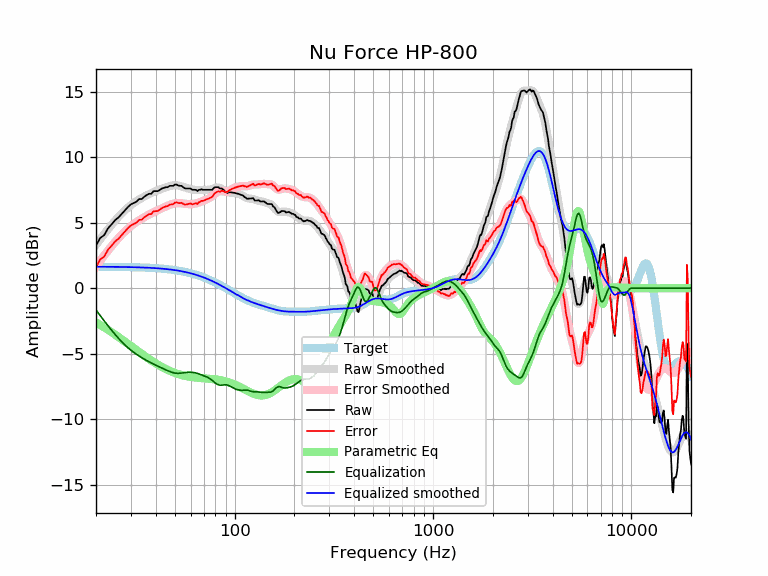

The file beside this chart, header and first rows:
frequency, raw, error, smoothed, error_smoothed, equalization, parametric_eq, equalized_raw, equalized_smoothed, target
20, 3.24, 1.60, 3.30, 1.66, -1.66, -2.61, 1.58, 1.64, 1.64
21, 3.84, 2.20, 3.73, 2.10, -2.10, -2.80, 1.74, 1.64, 1.64
22, 4.05, 2.42, 4.14, 2.50, -2.50, -2.99, 1.55, 1.64, 1.64
23, 4.58, 2.94, 4.51, 2.88, -2.88, -3.18, 1.70, 1.63, 1.63
24, 4.89, 3.25, 4.85, 3.22, -3.22, -3.37, 1.66, 1.63, 1.63
25, 5.20, 3.58, 5.17, 3.54, -3.54, -3.55, 1.66, 1.63, 1.63
26, 5.41, 3.79, 5.46, 3.84, -3.84, -3.73, 1.57, 1.62, 1.62
27, 5.68, 4.06, 5.72, 4.10, -4.10, -3.91, 1.59, 1.62, 1.62
28, 5.95, 4.33, 5.95, 4.34, -4.34, -4.08, 1.61, 1.62, 1.62
29, 6.20, 4.59, 6.16, 4.55, -4.55, -4.25, 1.66, 1.61, 1.61
30, 6.41, 4.80, 6.34, 4.74, -4.74, -4.42, 1.67, 1.61, 1.61
31, 6.51, 4.90, 6.50, 4.90, -4.90, -4.57, 1.60, 1.60, 1.60
32, 6.61, 5.01, 6.65, 5.05, -5.05, -4.73, 1.56, 1.60, 1.60
33, 6.81, 5.22, 6.77, 5.18, -5.18, -4.87, 1.62, 1.59, 1.59
34, 6.81, 5.22, 6.89, 5.31, -5.31, -5.02, 1.50, 1.58, 1.58
35, 6.98, 5.40, 6.99, 5.42, -5.42, -5.15, 1.56, 1.58, 1.58
36, 7.11, 5.54, 7.09, 5.52, -5.52, -5.28, 1.59, 1.57, 1.57
37, 7.21, 5.65, 7.18, 5.62, -5.62, -5.40, 1.59, 1.56, 1.56
38, 7.21, 5.66, 7.26, 5.71, -5.71, -5.52, 1.50, 1.55, 1.55
39, 7.41, 5.87, 7.34, 5.80, -5.80, -5.63, 1.61, 1.54, 1.54
40, 7.41, 5.88, 7.41, 5.88, -5.88, -5.74, 1.53, 1.53, 1.53
41, 7.41, 5.89, 7.47, 5.96, -5.96, -5.84, 1.46, 1.52, 1.52
42, 7.51, 6.01, 7.54, 6.03, -6.03, -5.93, 1.48, 1.51, 1.51
43, 7.61, 6.12, 7.60, 6.10, -6.10, -6.02, 1.51, 1.49, 1.49
44, 7.66, 6.18, 7.65, 6.17, -6.17, -6.10, 1.49, 1.48, 1.48
45, 7.71, 6.25, 7.70, 6.24, -6.24, -6.17, 1.47, 1.46, 1.46
46, 7.71, 6.26, 7.75, 6.30, -6.30, -6.24, 1.41, 1.45, 1.45
47, 7.81, 6.38, 7.79, 6.36, -6.36, -6.31, 1.45, 1.43, 1.43
48, 7.81, 6.40, 7.83, 6.41, -6.41, -6.37, 1.40, 1.42, 1.42
49, 7.81, 6.42, 7.85, 6.45, -6.45, -6.42, 1.36, 1.40, 1.40
50, 7.91, 6.53, 7.86, 6.48, -6.48, -6.47, 1.43, 1.38, 1.38
51, 7.91, 6.56, 7.86, 6.50, -6.50, -6.52, 1.42, 1.36, 1.36
52, 7.84, 6.50, 7.84, 6.50, -6.50, -6.56, 1.34, 1.34, 1.34
53, 7.81, 6.50, 7.81, 6.49, -6.49, -6.60, 1.32, 1.32, 1.32
54, 7.81, 6.52, 7.78, 6.48, -6.48, -6.63, 1.33, 1.29, 1.29
55, 7.71, 6.44, 7.73, 6.46, -6.46, -6.67, 1.25, 1.27, 1.27
56, 7.63, 6.38, 7.69, 6.45, -6.45, -6.69, 1.18, 1.25, 1.25
57, 7.61, 6.39, 7.65, 6.43, -6.43, -6.72, 1.18, 1.22, 1.22
58, 7.61, 6.42, 7.62, 6.42, -6.42, -6.74, 1.19, 1.19, 1.19
59, 7.61, 6.45, 7.59, 6.42, -6.42, -6.76, 1.19, 1.17, 1.17
60, 7.61, 6.47, 7.56, 6.42, -6.42, -6.78, 1.19, 1.14, 1.14
61, 7.51, 6.40, 7.54, 6.43, -6.43, -6.79, 1.09, 1.11, 1.11
62, 7.51, 6.43, 7.52, 6.44, -6.44, -6.81, 1.07, 1.08, 1.08
63, 7.51, 6.46, 7.51, 6.46, -6.46, -6.82, 1.06, 1.05, 1.05
64, 7.50, 6.48, 7.50, 6.48, -6.48, -6.83, 1.02, 1.02, 1.02
65, 7.41, 6.43, 7.50, 6.51, -6.51, -6.84, 0.90, 0.99, 0.99
66, 7.51, 6.56, 7.50, 6.54, -6.54, -6.85, 0.97, 0.95, 0.95
67, 7.51, 6.59, 7.50, 6.58, -6.58, -6.86, 0.93, 0.92, 0.92
68, 7.55, 6.67, 7.50, 6.62, -6.62, -6.87, 0.93, 0.88, 0.88
69, 7.51, 6.66, 7.51, 6.66, -6.66, -6.87, 0.86, 0.85, 0.85
70, 7.51, 6.70, 7.51, 6.69, -6.69, -6.88, 0.82, 0.81, 0.81
71, 7.51, 6.74, 7.51, 6.73, -6.73, -6.89, 0.78, 0.78, 0.78
72, 7.51, 6.77, 7.51, 6.77, -6.77, -6.89, 0.75, 0.74, 0.74
73, 7.51, 6.81, 7.51, 6.81, -6.81, -6.90, 0.70, 0.70, 0.70
74, 7.51, 6.85, 7.52, 6.85, -6.85, -6.91, 0.66, 0.66, 0.66
75, 7.51, 6.89, 7.53, 6.91, -6.91, -6.92, 0.60, 0.62, 0.62
76, 7.51, 6.93, 7.55, 6.97, -6.97, -6.92, 0.54, 0.59, 0.59
77, 7.51, 6.97, 7.58, 7.04, -7.04, -6.93, 0.48, 0.55, 0.55
78, 7.61, 7.11, 7.61, 7.11, -7.11, -6.94, 0.50, 0.51, 0.51
79, 7.69, 7.22, 7.64, 7.18, -7.18, -6.95, 0.51, 0.47, 0.47
... 553 more rows
